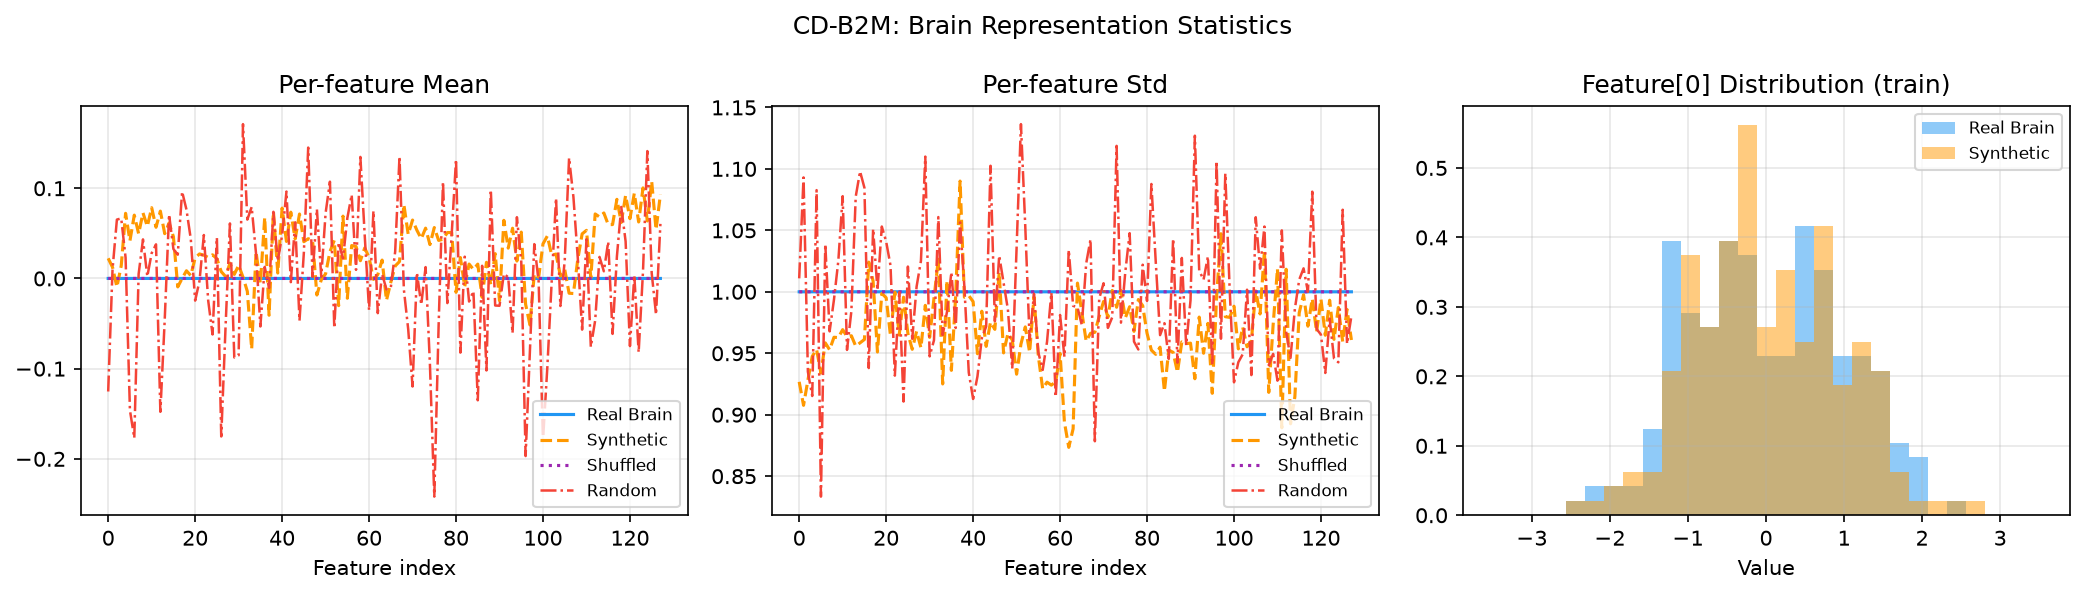

The data file committed next to this chart (first rows):
feature_idx, real_mean, real_std, syn_mean, syn_std
0, 4.6552136e-06, 1, 0.02232, 0.9267
1, -3.1194105e-07, 1, 0.01243, 0.9076
2, 5.830363e-07, 1, -0.009469, 0.9281
3, -1.7689267e-06, 1, 0.01407, 0.9475
4, -7.7879366e-07, 1.0, 0.0722, 0.9531
5, 2.2419817e-07, 1, 0.04173, 0.9339
6, 1.6223355e-06, 1.0, 0.0702, 0.9584
7, 2.8440795e-07, 1, 0.04957, 0.9528
8, -1.8783027e-06, 1, 0.07267, 0.963
9, -4.750218e-08, 1, 0.05778, 0.9627
10, -1.2616821e-06, 1.0, 0.07841, 0.9692
11, 8.138908e-08, 1, 0.05674, 0.9635
12, -6.411281e-07, 1, 0.07466, 0.9643
13, -2.541518e-07, 1, 0.04966, 0.9558
14, -3.509715e-07, 1, 0.06147, 0.9585
15, 1.1370266e-06, 1, 0.04626, 0.9612
16, 2.0634704e-07, 1, -0.009356, 1.024
17, -1.7730113e-07, 1.0, -3.649943e-05, 1.009
18, 9.282591e-07, 1, 0.008537, 0.951
19, -3.7517646e-07, 1, 0.003177, 0.9987
20, -5.131445e-07, 1, 0.02286, 0.9951
21, -3.9938136e-08, 1, 0.02717, 0.9642
22, 5.482417e-07, 1, 0.02578, 0.9998
23, -2.1118804e-07, 1, 0.02323, 0.9648
24, 7.8484493e-07, 1, 0.0262, 0.9956
25, 1.0099508e-06, 1, 0.0219, 0.9661
26, 3.3826393e-07, 1.0, 0.00753, 0.9532
27, -6.4143066e-08, 1, 0.0021, 0.9679
28, -2.4144418e-07, 1.0, 0.01697, 0.9545
29, 5.9544135e-07, 1, 0.004487, 0.989
30, 5.040677e-07, 1, 0.0146, 0.9629
31, -3.8606868e-07, 1, 0.00149, 0.9944
32, 3.853274e-06, 1, -0.01429, 1.027
33, 2.2365357e-06, 1, -0.07818, 0.925
34, -9.763664e-07, 1, 0.02951, 1.009
35, 5.2010347e-07, 1.0, -0.005586, 0.9361
36, 1.3923888e-06, 1.0, 0.06768, 0.9974
37, 1.9515227e-07, 1.0, -0.04081, 1.09
38, 1.2229542e-06, 1, 0.07435, 0.9956
39, 2.3733692e-06, 1, 0.006001, 0.9969
40, -4.053116e-06, 1.0, 0.07798, 0.992
41, 1.3109997e-06, 1, 0.041, 0.9496
42, -2.2940224e-06, 1, 0.07347, 0.9842
43, 4.5323736e-07, 1.0, 0.04379, 0.9556
44, -6.353795e-08, 1, 0.07145, 0.9753
45, 9.37336e-07, 1, 0.04074, 0.9695
46, 3.014119e-06, 1.0, 0.04404, 1.016
47, -1.2102466e-09, 1, 0.04236, 0.9503
48, -8.199421e-08, 1.0, -0.01836, 0.9661
49, 7.1298655e-07, 1, -0.001567, 0.9609
50, -2.792644e-07, 1, 0.005144, 0.933
51, 2.3333555e-06, 1, 0.02963, 0.9574
52, 1.1510958e-06, 1, 0.04222, 0.9714
53, -1.9061383e-07, 1, -0.03015, 0.9508
54, 2.8889342e-06, 1.0, 0.06909, 0.9958
55, -1.6913197e-07, 1.0, -0.02198, 0.9477
56, -1.3781683e-06, 1.0, 0.03645, 0.9211
57, -3.6307398e-08, 1.0, 0.03538, 0.9265
58, 1.0647144e-06, 1.0, 0.01967, 0.9241
59, -1.0771195e-06, 1, 0.03381, 0.9269
... 68 more rows
